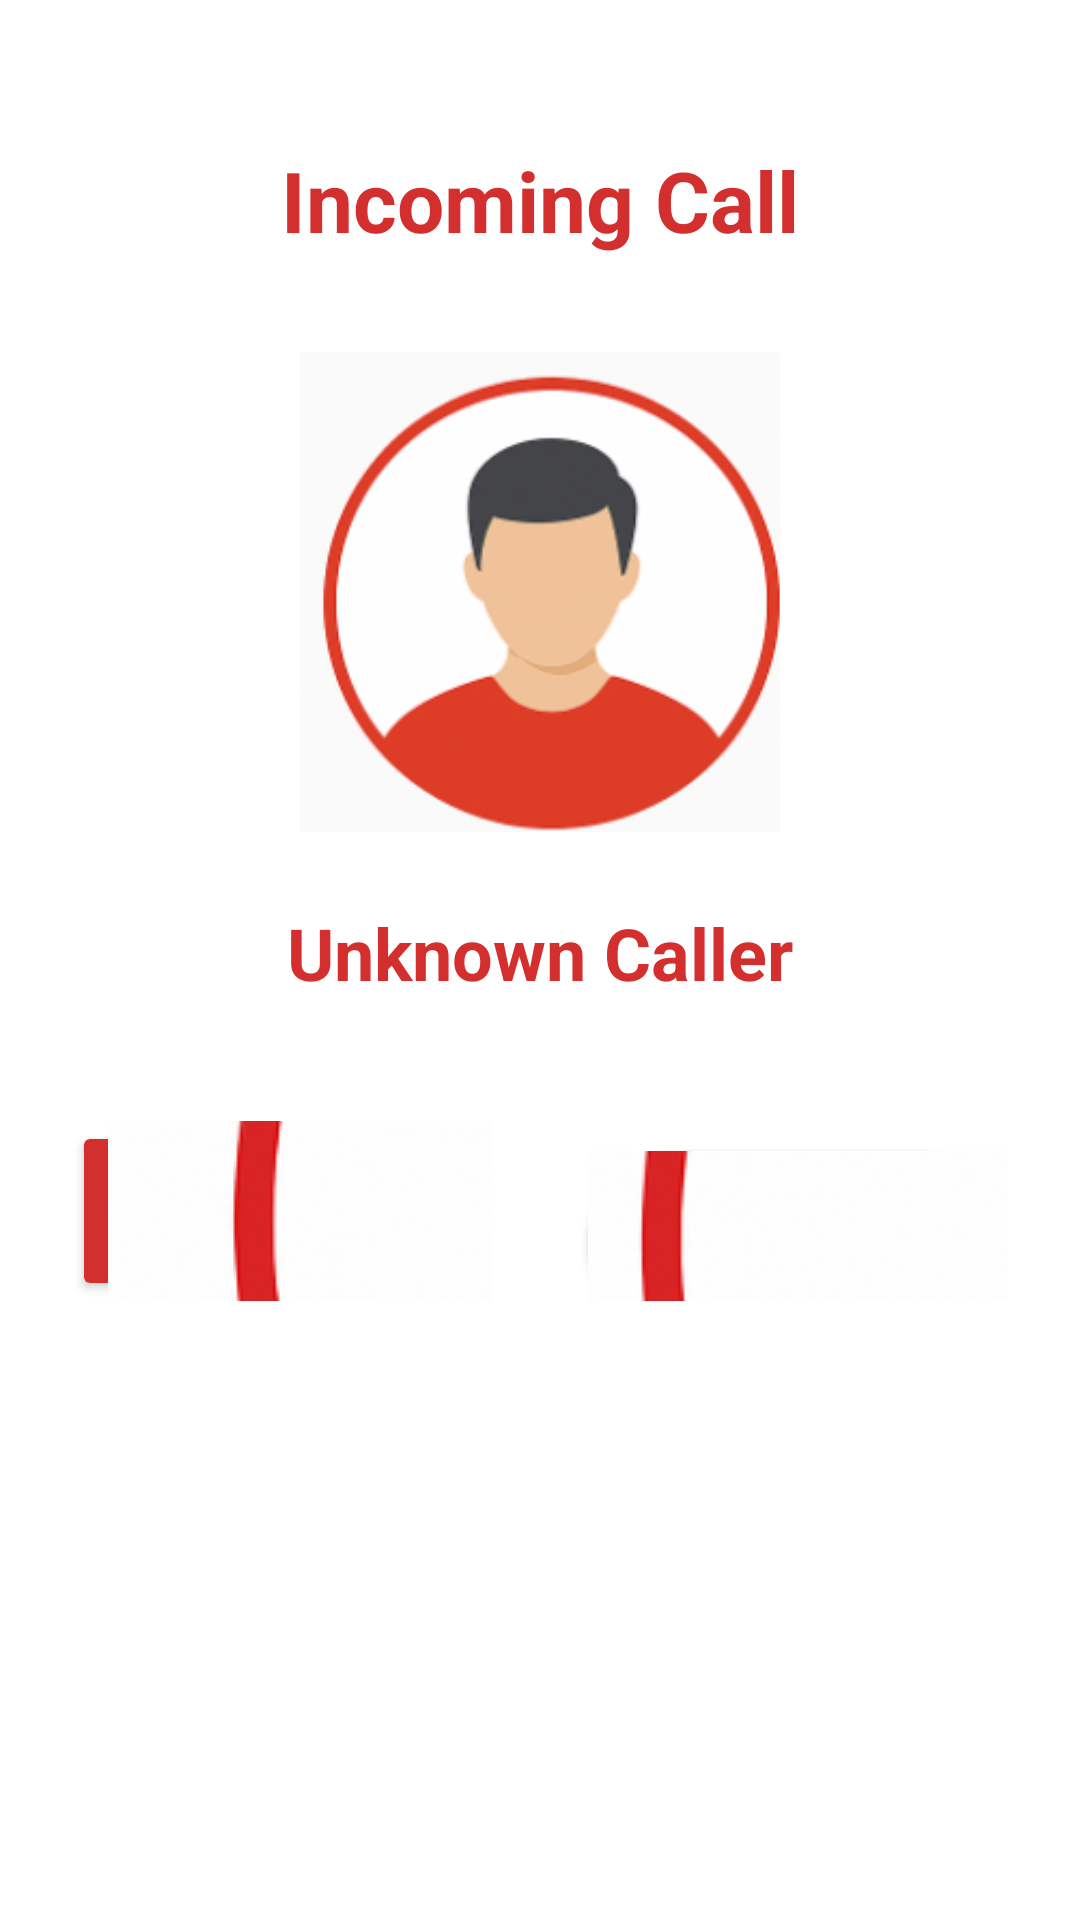

Write the Android layout XML for this screen, with the resource values it uses.
<!-- AndroidManifest.xml: application theme Theme.RealTimeCallTranslation -->
<!-- res/layout/activity_incoming_call.xml -->
<?xml version="1.0" encoding="utf-8"?>
<RelativeLayout xmlns:android="http://schemas.android.com/apk/res/android"
    android:background="#FFFFFF"
    android:layout_width="match_parent"
    android:layout_height="match_parent"
    android:padding="24dp">

    <TextView
        android:id="@+id/tvIncomingTitle"
        android:text="Incoming Call"
        android:textColor="#D32F2F"
        android:textSize="28sp"
        android:textStyle="bold"
        android:layout_centerHorizontal="true"
        android:layout_marginTop="24dp"
        android:layout_width="wrap_content"
        android:layout_height="wrap_content" />

    <ImageView
        android:id="@+id/imgCaller"
        android:layout_below="@id/tvIncomingTitle"
        android:layout_centerHorizontal="true"
        android:layout_marginTop="32dp"
        android:layout_width="160dp"
        android:layout_height="160dp"
        android:scaleType="centerCrop"
        android:src="@drawable/default_avatar"
        android:background="@drawable/circle_border_red" />

    <TextView
        android:id="@+id/tvCallerName"
        android:layout_below="@id/imgCaller"
        android:layout_centerHorizontal="true"
        android:layout_marginTop="24dp"
        android:text="Unknown Caller"
        android:textColor="#D32F2F"
        android:textSize="24sp"
        android:textStyle="bold"
        android:layout_width="wrap_content"
        android:layout_height="wrap_content" />

    <LinearLayout
        android:layout_below="@id/tvCallerName"
        android:layout_centerHorizontal="true"
        android:layout_marginTop="40dp"
        android:orientation="horizontal"
        android:layout_width="wrap_content"
        android:layout_height="wrap_content"
        android:weightSum="2">

        <Button
            android:id="@+id/btnReject"
            android:layout_weight="1"
            android:layout_width="0dp"
            android:layout_height="60dp"
            android:text="Reject"
            android:textColor="#FFFFFF"
            android:backgroundTint="#D32F2F"
            android:textSize="20sp"
            android:layout_marginEnd="16dp"
            android:drawableLeft="@drawable/ic_call_end_white"
            android:drawablePadding="8dp" />

        <Button
            android:id="@+id/btnAnswer"
            android:layout_weight="1"
            android:layout_width="0dp"
            android:layout_height="60dp"
            android:text="Answer"
            android:textColor="#D32F2F"
            android:backgroundTint="#FFFFFF"
            android:textSize="20sp"
            android:layout_marginStart="16dp"
            android:drawableLeft="@drawable/ic_call_white"
            android:drawablePadding="8dp"
            android:background="@drawable/circle_border_red" />

    </LinearLayout>

</RelativeLayout>
<!-- resources referenced by this layout -->
<resources>
  <!-- drawable circle_border_red (drawable) -->
  <shape xmlns:android="http://schemas.android.com/apk/res/android" android:shape="rectangle">
      <solid android:color="#FFFFFF" />
      <stroke android:width="4dp" android:color="#D32F2F" />
      <corners android:radius="30dp" />
  </shape>
  <!-- drawable default_avatar: png bitmap (drawable, 48509 bytes) -->
  <!-- drawable ic_call_end_white: png bitmap (drawable, 335900 bytes) -->
  <!-- drawable ic_call_white: png bitmap (drawable, 339985 bytes) -->
  <style name="Theme.RealTimeCallTranslation" parent="Theme.AppCompat.Light.NoActionBar">
          
          <item name="colorPrimary">@color/purple_500</item>
          <item name="colorPrimaryDark">@color/purple_700</item>
          <item name="colorAccent">@color/teal_200</item>
      </style>
  <!-- not gathered from this repository: default colours our renderer supplied (Android Studio template values) -->
  <color name="purple_500">#FF6200EE</color>
  <color name="purple_700">#FF3700B3</color>
  <color name="teal_200">#FF03DAC5</color>
</resources>
